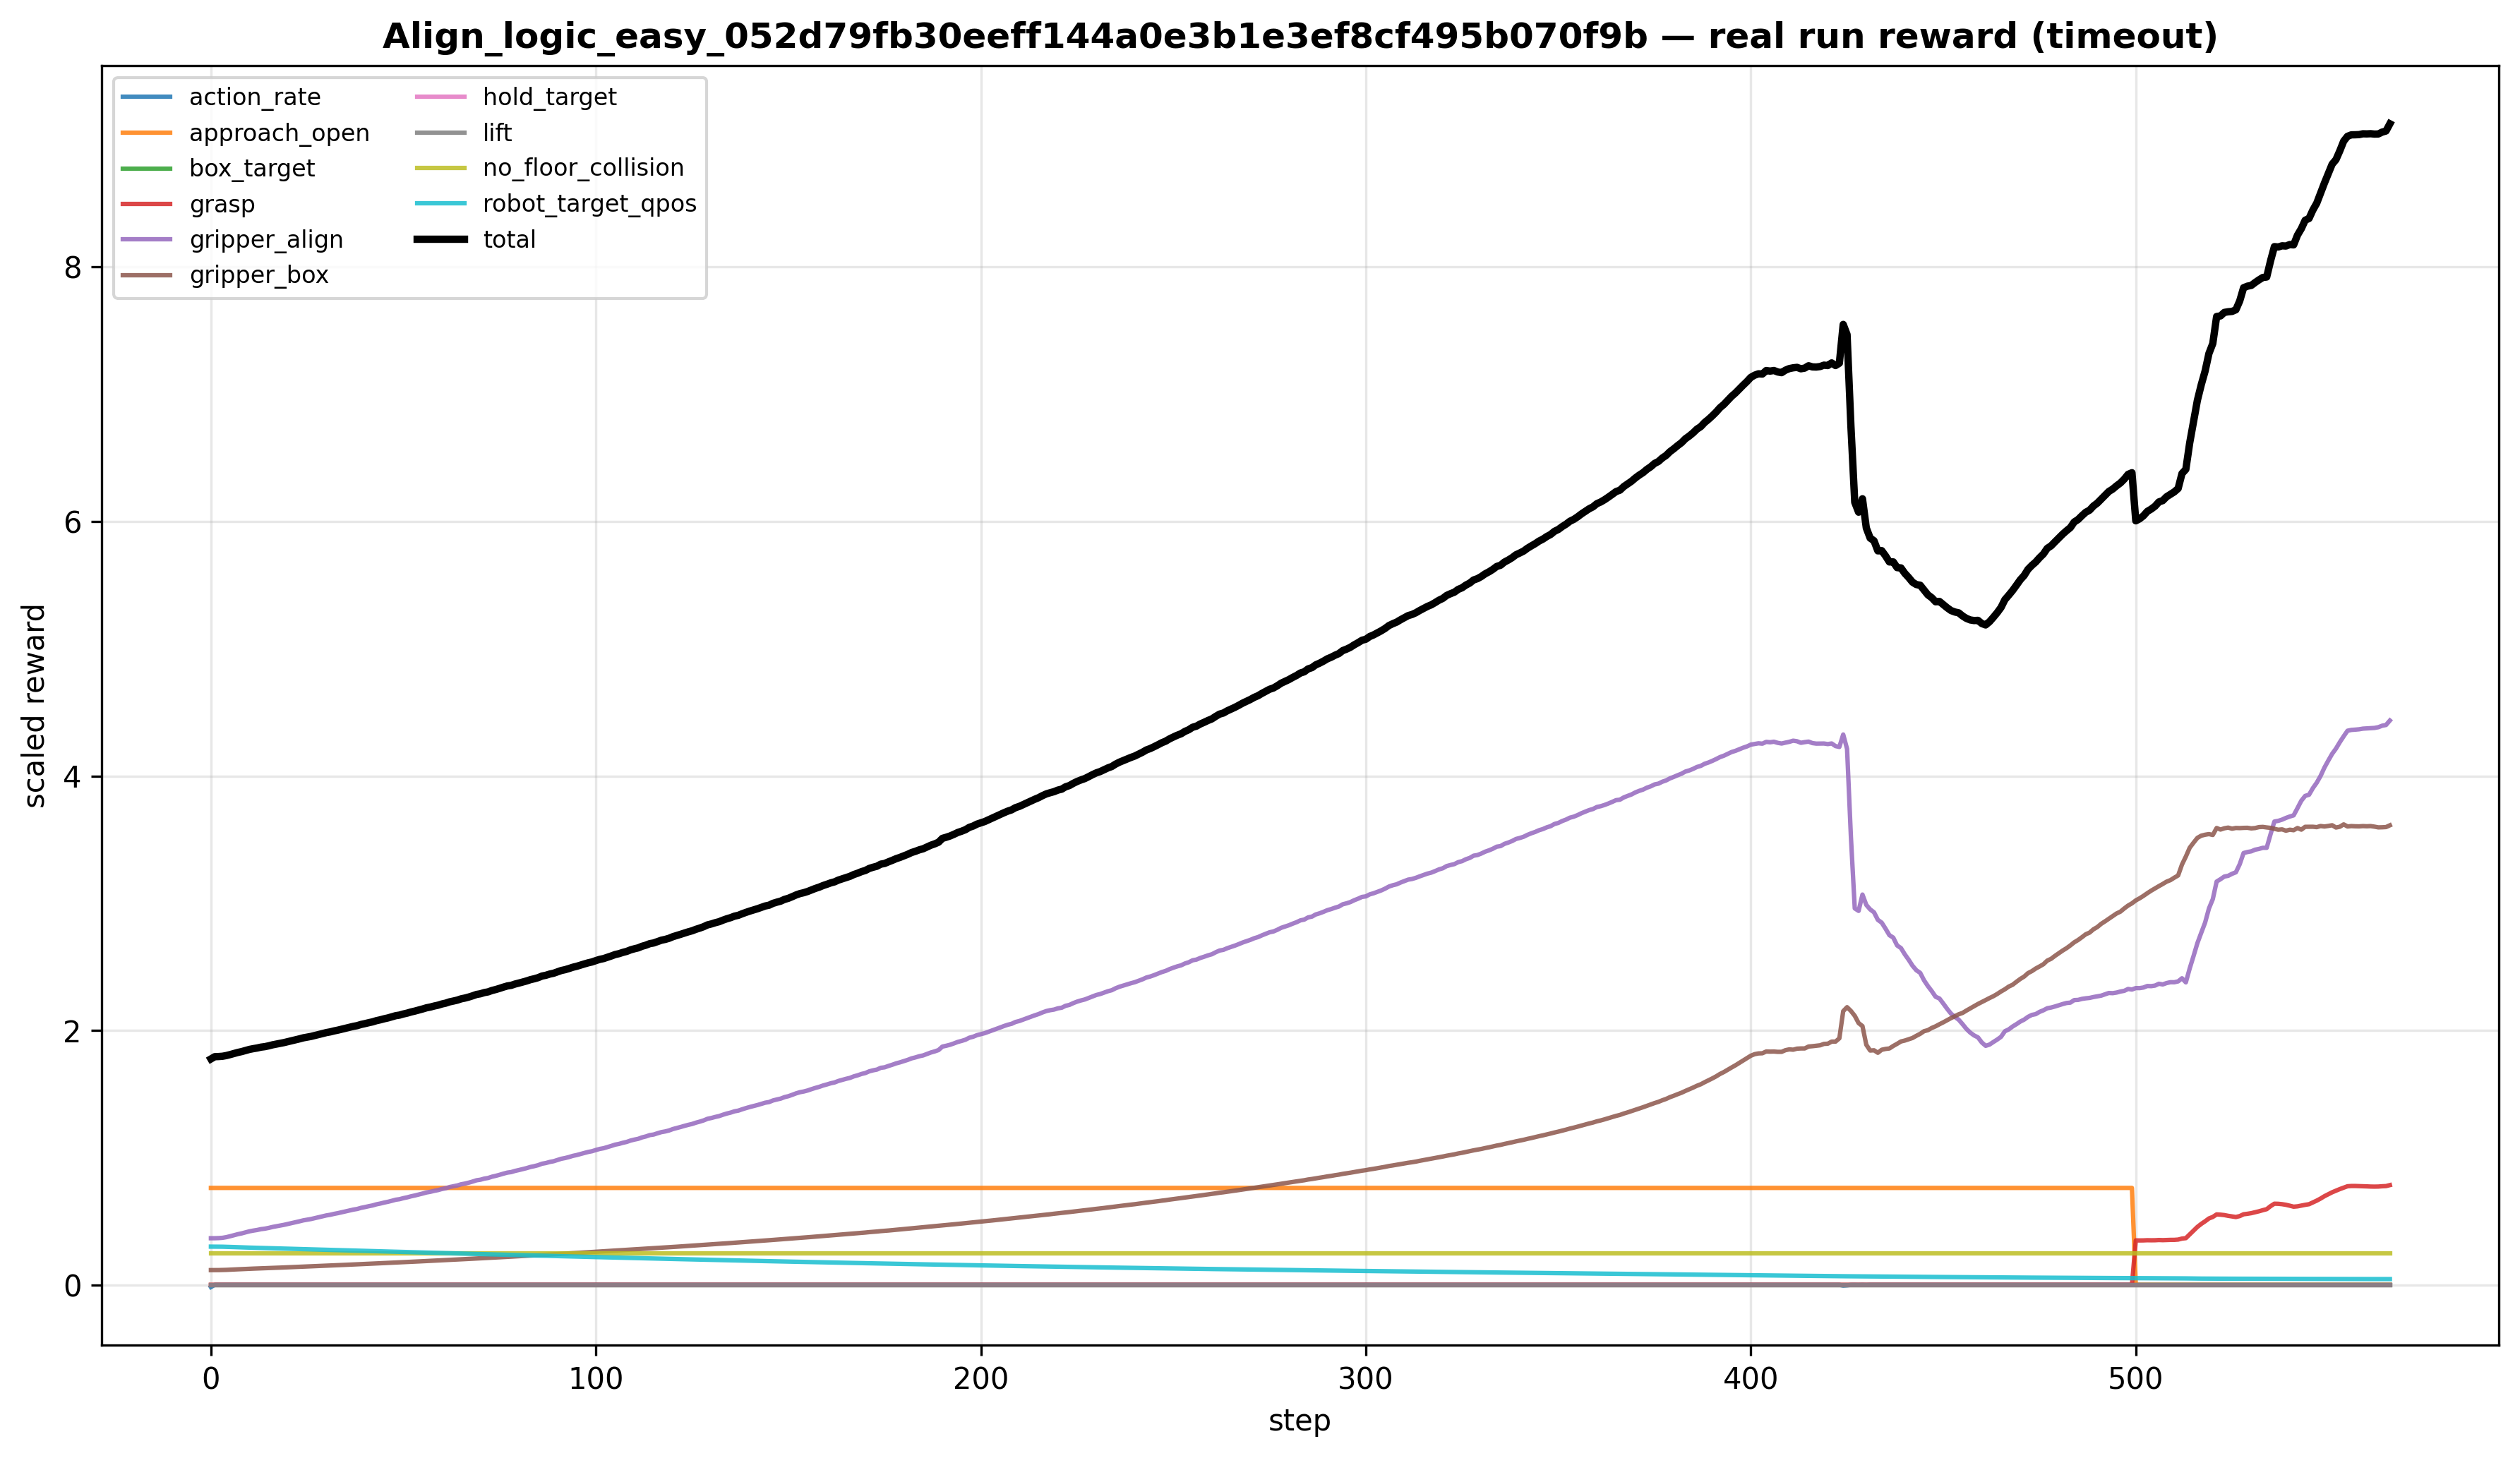

The data file committed next to this chart (first rows):
gripper_box, approach_open, grasp, lift, box_target, hold_target, gripper_align, no_floor_collision, robot_target_qpos, action_rate, raw_gripper_box, raw_approach_open, raw_grasp, raw_lift, raw_box_target, raw_hold_target, raw_gripper_align, raw_no_floor_collision, raw_robot_target_qpos, raw_action_rate, reward_total, reached, grasped, lifted
0.1154, 0.7616, 0.0, 0.0, 0.0, 0.0, 0.3661, 0.25, 0.3, -0.01764, 0.02886, 0.7616, 0.0, 0.0, 0.0, 0.0, 0.07322, 1.0, 1.0, 1.764, 1.775, 0.0, 0.0, 0.0
0.1155, 0.7616, 0.0, 0.0, 0.0, 0.0, 0.3662, 0.25, 0.3, -0.0001737, 0.02887, 0.7616, 0.0, 0.0, 0.0, 0.0, 0.07324, 1.0, 0.9999, 0.01737, 1.793, 0.0, 0.0, 0.0
0.1157, 0.7616, 0.0, 0.0, 0.0, 0.0, 0.3672, 0.25, 0.2998, -2.777886842817573e-06, 0.02893, 0.7616, 0.0, 0.0, 0.0, 0.0, 0.07344, 1.0, 0.9992, 0.0002778, 1.794, 0.0, 0.0, 0.0
0.1163, 0.7616, 0.0, 0.0, 0.0, 0.0, 0.3693, 0.25, 0.2993, -3.867753461428425e-07, 0.02906, 0.7616, 0.0, 0.0, 0.0, 0.0, 0.07386, 1.0, 0.9977, 3.867753461428425e-05, 1.796, 0.0, 0.0, 0.0
0.1174, 0.7616, 0.0, 0.0, 0.0, 0.0, 0.3745, 0.25, 0.2985, -2.1370500250653124e-07, 0.02934, 0.7616, 0.0, 0.0, 0.0, 0.0, 0.0749, 1.0, 0.9951, 2.1370500250653124e-05, 1.802, 0.0, 0.0, 0.0
0.1186, 0.7616, 0.0, 0.0, 0.0, 0.0, 0.3819, 0.25, 0.2977, -4.510165873412853e-07, 0.02966, 0.7616, 0.0, 0.0, 0.0, 0.0, 0.07637, 1.0, 0.9922, 4.5101658734128525e-05, 1.81, 0.0, 0.0, 0.0
0.1202, 0.7616, 0.0, 0.0, 0.0, 0.0, 0.39, 0.25, 0.2965, -5.886163496759966e-07, 0.03005, 0.7616, 0.0, 0.0, 0.0, 0.0, 0.07799, 1.0, 0.9884, 5.886163496759966e-05, 1.818, 0.0, 0.0, 0.0
0.1218, 0.7616, 0.0, 0.0, 0.0, 0.0, 0.3978, 0.25, 0.2953, -4.650554466506529e-07, 0.03045, 0.7616, 0.0, 0.0, 0.0, 0.0, 0.07956, 1.0, 0.9845, 4.650554466506529e-05, 1.827, 0.0, 0.0, 0.0
0.1232, 0.7616, 0.0, 0.0, 0.0, 0.0, 0.4042, 0.25, 0.2942, -3.9331985309490335e-07, 0.03081, 0.7616, 0.0, 0.0, 0.0, 0.0, 0.08084, 1.0, 0.9807, 3.9331985309490336e-05, 1.833, 0.0, 0.0, 0.0
0.1247, 0.7616, 0.0, 0.0, 0.0, 0.0, 0.4122, 0.25, 0.2932, -4.3715837298563544e-07, 0.03118, 0.7616, 0.0, 0.0, 0.0, 0.0, 0.08244, 1.0, 0.9772, 4.371583729856354e-05, 1.842, 0.0, 0.0, 0.0
0.1261, 0.7616, 0.0, 0.0, 0.0, 0.0, 0.4203, 0.25, 0.2923, -4.4779058678168226e-07, 0.03152, 0.7616, 0.0, 0.0, 0.0, 0.0, 0.08407, 1.0, 0.9742, 4.4779058678168226e-05, 1.85, 0.0, 0.0, 0.0
0.1272, 0.7616, 0.0, 0.0, 0.0, 0.0, 0.426, 0.25, 0.2914, -1.9117204752394647e-07, 0.03179, 0.7616, 0.0, 0.0, 0.0, 0.0, 0.08521, 1.0, 0.9714, 1.9117204752394645e-05, 1.856, 0.0, 0.0, 0.0
0.1282, 0.7616, 0.0, 0.0, 0.0, 0.0, 0.4308, 0.25, 0.2906, -2.7690781140288223e-07, 0.03205, 0.7616, 0.0, 0.0, 0.0, 0.0, 0.08617, 1.0, 0.9688, 2.7690781140288223e-05, 1.861, 0.0, 0.0, 0.0
0.1293, 0.7616, 0.0, 0.0, 0.0, 0.0, 0.4374, 0.25, 0.2899, -2.177634181177446e-07, 0.03231, 0.7616, 0.0, 0.0, 0.0, 0.0, 0.08748, 1.0, 0.9663, 2.1776341811774458e-05, 1.868, 0.0, 0.0, 0.0
0.1302, 0.7616, 0.0, 0.0, 0.0, 0.0, 0.4411, 0.25, 0.2891, -9.29288899277625e-08, 0.03255, 0.7616, 0.0, 0.0, 0.0, 0.0, 0.08822, 1.0, 0.9636, 9.29288899277625e-06, 1.872, 0.0, 0.0, 0.0
0.1314, 0.7616, 0.0, 0.0, 0.0, 0.0, 0.4472, 0.25, 0.2883, -3.791861884396008e-07, 0.03285, 0.7616, 0.0, 0.0, 0.0, 0.0, 0.08943, 1.0, 0.9608, 3.7918618843960084e-05, 1.878, 0.0, 0.0, 0.0
0.1326, 0.7616, 0.0, 0.0, 0.0, 0.0, 0.4546, 0.25, 0.2874, -1.9258706774341605e-07, 0.03316, 0.7616, 0.0, 0.0, 0.0, 0.0, 0.09091, 1.0, 0.958, 1.9258706774341605e-05, 1.886, 0.0, 0.0, 0.0
0.1339, 0.7616, 0.0, 0.0, 0.0, 0.0, 0.4603, 0.25, 0.2865, -2.6116544087850803e-07, 0.03347, 0.7616, 0.0, 0.0, 0.0, 0.0, 0.09205, 1.0, 0.955, 2.61165440878508e-05, 1.892, 0.0, 0.0, 0.0
0.1351, 0.7616, 0.0, 0.0, 0.0, 0.0, 0.4658, 0.25, 0.2856, -2.3153991875801695e-07, 0.03377, 0.7616, 0.0, 0.0, 0.0, 0.0, 0.09315, 1.0, 0.952, 2.3153991875801694e-05, 1.898, 0.0, 0.0, 0.0
0.1363, 0.7616, 0.0, 0.0, 0.0, 0.0, 0.4714, 0.25, 0.2847, -2.0621315434468658e-07, 0.03408, 0.7616, 0.0, 0.0, 0.0, 0.0, 0.09429, 1.0, 0.949, 2.0621315434468657e-05, 1.904, 0.0, 0.0, 0.0
0.1376, 0.7616, 0.0, 0.0, 0.0, 0.0, 0.4783, 0.25, 0.2838, -2.79472108342671e-07, 0.0344, 0.7616, 0.0, 0.0, 0.0, 0.0, 0.09565, 1.0, 0.9461, 2.79472108342671e-05, 1.911, 0.0, 0.0, 0.0
0.1388, 0.7616, 0.0, 0.0, 0.0, 0.0, 0.4847, 0.25, 0.283, -2.3282458776086035e-07, 0.0347, 0.7616, 0.0, 0.0, 0.0, 0.0, 0.09694, 1.0, 0.9432, 2.3282458776086035e-05, 1.918, 0.0, 0.0, 0.0
0.1402, 0.7616, 0.0, 0.0, 0.0, 0.0, 0.4917, 0.25, 0.2821, -3.607603981087282e-07, 0.03505, 0.7616, 0.0, 0.0, 0.0, 0.0, 0.09833, 1.0, 0.9404, 3.607603981087282e-05, 1.926, 0.0, 0.0, 0.0
0.1414, 0.7616, 0.0, 0.0, 0.0, 0.0, 0.499, 0.25, 0.2812, -1.8489577495117704e-07, 0.03535, 0.7616, 0.0, 0.0, 0.0, 0.0, 0.0998, 1.0, 0.9375, 1.8489577495117704e-05, 1.933, 0.0, 0.0, 0.0
0.1428, 0.7616, 0.0, 0.0, 0.0, 0.0, 0.5066, 0.25, 0.2804, -3.4660853748258447e-07, 0.03569, 0.7616, 0.0, 0.0, 0.0, 0.0, 0.1013, 1.0, 0.9346, 3.466085374825845e-05, 1.941, 0.0, 0.0, 0.0
0.144, 0.7616, 0.0, 0.0, 0.0, 0.0, 0.5116, 0.25, 0.2795, -1.6132806391580545e-07, 0.03599, 0.7616, 0.0, 0.0, 0.0, 0.0, 0.1023, 1.0, 0.9317, 1.6132806391580545e-05, 1.947, 0.0, 0.0, 0.0
0.1451, 0.7616, 0.0, 0.0, 0.0, 0.0, 0.517, 0.25, 0.2787, -1.5376458043059316e-07, 0.03629, 0.7616, 0.0, 0.0, 0.0, 0.0, 0.1034, 1.0, 0.9289, 1.5376458043059316e-05, 1.952, 0.0, 0.0, 0.0
0.1464, 0.7616, 0.0, 0.0, 0.0, 0.0, 0.524, 0.25, 0.2778, -2.4690590292877903e-07, 0.03661, 0.7616, 0.0, 0.0, 0.0, 0.0, 0.1048, 1.0, 0.926, 2.46905902928779e-05, 1.96, 0.0, 0.0, 0.0
0.1478, 0.7616, 0.0, 0.0, 0.0, 0.0, 0.5311, 0.25, 0.2769, -2.4935395803074576e-07, 0.03694, 0.7616, 0.0, 0.0, 0.0, 0.0, 0.1062, 1.0, 0.9231, 2.4935395803074578e-05, 1.967, 0.0, 0.0, 0.0
0.1491, 0.7616, 0.0, 0.0, 0.0, 0.0, 0.5382, 0.25, 0.2761, -2.7131422808093775e-07, 0.03728, 0.7616, 0.0, 0.0, 0.0, 0.0, 0.1076, 1.0, 0.9202, 2.7131422808093775e-05, 1.975, 0.0, 0.0, 0.0
0.1505, 0.7616, 0.0, 0.0, 0.0, 0.0, 0.5455, 0.25, 0.2752, -2.2050932552197812e-07, 0.03761, 0.7616, 0.0, 0.0, 0.0, 0.0, 0.1091, 1.0, 0.9173, 2.205093255219781e-05, 1.983, 0.0, 0.0, 0.0
0.1518, 0.7616, 0.0, 0.0, 0.0, 0.0, 0.5504, 0.25, 0.2743, -1.877510848803665e-07, 0.03794, 0.7616, 0.0, 0.0, 0.0, 0.0, 0.1101, 1.0, 0.9145, 1.877510848803665e-05, 1.988, 0.0, 0.0, 0.0
0.1531, 0.7616, 0.0, 0.0, 0.0, 0.0, 0.5575, 0.25, 0.2735, -2.1482328631874937e-07, 0.03827, 0.7616, 0.0, 0.0, 0.0, 0.0, 0.1115, 1.0, 0.9116, 2.1482328631874936e-05, 1.996, 0.0, 0.0, 0.0
0.1544, 0.7616, 0.0, 0.0, 0.0, 0.0, 0.5634, 0.25, 0.2726, -1.9453157270712951e-07, 0.0386, 0.7616, 0.0, 0.0, 0.0, 0.0, 0.1127, 1.0, 0.9087, 1.945315727071295e-05, 2.002, 0.0, 0.0, 0.0
0.1557, 0.7616, 0.0, 0.0, 0.0, 0.0, 0.5704, 0.25, 0.2718, -2.0440919468636687e-07, 0.03892, 0.7616, 0.0, 0.0, 0.0, 0.0, 0.1141, 1.0, 0.9059, 2.0440919468636687e-05, 2.009, 0.0, 0.0, 0.0
0.1569, 0.7616, 0.0, 0.0, 0.0, 0.0, 0.5768, 0.25, 0.2709, -1.1878059527348217e-07, 0.03924, 0.7616, 0.0, 0.0, 0.0, 0.0, 0.1154, 1.0, 0.903, 1.1878059527348217e-05, 2.016, 0.0, 0.0, 0.0
0.1584, 0.7616, 0.0, 0.0, 0.0, 0.0, 0.584, 0.25, 0.2701, -3.271684936412278e-07, 0.0396, 0.7616, 0.0, 0.0, 0.0, 0.0, 0.1168, 1.0, 0.9002, 3.271684936412278e-05, 2.024, 0.0, 0.0, 0.0
0.1597, 0.7616, 0.0, 0.0, 0.0, 0.0, 0.591, 0.25, 0.2692, -2.1472559873336738e-07, 0.03993, 0.7616, 0.0, 0.0, 0.0, 0.0, 0.1182, 1.0, 0.8973, 2.147255987333674e-05, 2.031, 0.0, 0.0, 0.0
0.1611, 0.7616, 0.0, 0.0, 0.0, 0.0, 0.5962, 0.25, 0.2683, -1.3389656933648908e-07, 0.04027, 0.7616, 0.0, 0.0, 0.0, 0.0, 0.1192, 1.0, 0.8944, 1.3389656933648908e-05, 2.037, 0.0, 0.0, 0.0
0.1625, 0.7616, 0.0, 0.0, 0.0, 0.0, 0.6049, 0.25, 0.2675, -2.703712279107651e-07, 0.04062, 0.7616, 0.0, 0.0, 0.0, 0.0, 0.121, 1.0, 0.8916, 2.7037122791076507e-05, 2.046, 0.0, 0.0, 0.0
0.1639, 0.7616, 0.0, 0.0, 0.0, 0.0, 0.611, 0.25, 0.2666, -1.9033526377443266e-07, 0.04097, 0.7616, 0.0, 0.0, 0.0, 0.0, 0.1222, 1.0, 0.8888, 1.9033526377443266e-05, 2.053, 0.0, 0.0, 0.0
0.1652, 0.7616, 0.0, 0.0, 0.0, 0.0, 0.6178, 0.25, 0.2658, -1.9211928471651875e-07, 0.0413, 0.7616, 0.0, 0.0, 0.0, 0.0, 0.1236, 1.0, 0.8859, 1.9211928471651873e-05, 2.06, 0.0, 0.0, 0.0
0.1666, 0.7616, 0.0, 0.0, 0.0, 0.0, 0.6238, 0.25, 0.2649, -2.267186072835159e-07, 0.04165, 0.7616, 0.0, 0.0, 0.0, 0.0, 0.1248, 1.0, 0.8831, 2.267186072835159e-05, 2.067, 0.0, 0.0, 0.0
0.168, 0.7616, 0.0, 0.0, 0.0, 0.0, 0.6326, 0.25, 0.2641, -1.491120031277271e-07, 0.04201, 0.7616, 0.0, 0.0, 0.0, 0.0, 0.1265, 1.0, 0.8802, 1.491120031277271e-05, 2.076, 0.0, 0.0, 0.0
0.1694, 0.7616, 0.0, 0.0, 0.0, 0.0, 0.6388, 0.25, 0.2632, -2.590135252789061e-07, 0.04236, 0.7616, 0.0, 0.0, 0.0, 0.0, 0.1278, 1.0, 0.8774, 2.590135252789061e-05, 2.083, 0.0, 0.0, 0.0
0.1708, 0.7616, 0.0, 0.0, 0.0, 0.0, 0.6463, 0.25, 0.2624, -1.993619278818637e-07, 0.04271, 0.7616, 0.0, 0.0, 0.0, 0.0, 0.1293, 1.0, 0.8746, 1.993619278818637e-05, 2.091, 0.0, 0.0, 0.0
0.1721, 0.7616, 0.0, 0.0, 0.0, 0.0, 0.6527, 0.25, 0.2615, -1.157336426538258e-07, 0.04302, 0.7616, 0.0, 0.0, 0.0, 0.0, 0.1305, 1.0, 0.8717, 1.157336426538258e-05, 2.098, 0.0, 0.0, 0.0
0.1737, 0.7616, 0.0, 0.0, 0.0, 0.0, 0.6603, 0.25, 0.2607, -3.427582717087374e-07, 0.04343, 0.7616, 0.0, 0.0, 0.0, 0.0, 0.1321, 1.0, 0.8689, 3.427582717087374e-05, 2.106, 0.0, 0.0, 0.0
0.1752, 0.7616, 0.0, 0.0, 0.0, 0.0, 0.6687, 0.25, 0.2598, -2.0534075224176717e-07, 0.0438, 0.7616, 0.0, 0.0, 0.0, 0.0, 0.1337, 1.0, 0.8661, 2.0534075224176718e-05, 2.115, 0.0, 0.0, 0.0
0.1765, 0.7616, 0.0, 0.0, 0.0, 0.0, 0.673, 0.25, 0.259, -1.3101871678744547e-07, 0.04413, 0.7616, 0.0, 0.0, 0.0, 0.0, 0.1346, 1.0, 0.8633, 1.3101871678744548e-05, 2.12, 0.0, 0.0, 0.0
0.178, 0.7616, 0.0, 0.0, 0.0, 0.0, 0.6811, 0.25, 0.2581, -1.9139721709970914e-07, 0.0445, 0.7616, 0.0, 0.0, 0.0, 0.0, 0.1362, 1.0, 0.8604, 1.9139721709970914e-05, 2.129, 0.0, 0.0, 0.0
0.1794, 0.7616, 0.0, 0.0, 0.0, 0.0, 0.6875, 0.25, 0.2573, -1.783004879964134e-07, 0.04485, 0.7616, 0.0, 0.0, 0.0, 0.0, 0.1375, 1.0, 0.8576, 1.783004879964134e-05, 2.136, 0.0, 0.0, 0.0
0.1809, 0.7616, 0.0, 0.0, 0.0, 0.0, 0.6957, 0.25, 0.2565, -1.8903299973838106e-07, 0.04522, 0.7616, 0.0, 0.0, 0.0, 0.0, 0.1391, 1.0, 0.8549, 1.8903299973838106e-05, 2.145, 0.0, 0.0, 0.0
0.1823, 0.7616, 0.0, 0.0, 0.0, 0.0, 0.7022, 0.25, 0.2556, -1.763121663428402e-07, 0.04558, 0.7616, 0.0, 0.0, 0.0, 0.0, 0.1404, 1.0, 0.8521, 1.763121663428402e-05, 2.152, 0.0, 0.0, 0.0
0.1838, 0.7616, 0.0, 0.0, 0.0, 0.0, 0.7098, 0.25, 0.2548, -1.7488144582480936e-07, 0.04594, 0.7616, 0.0, 0.0, 0.0, 0.0, 0.142, 1.0, 0.8493, 1.7488144582480936e-05, 2.16, 0.0, 0.0, 0.0
0.1854, 0.7616, 0.0, 0.0, 0.0, 0.0, 0.7174, 0.25, 0.2539, -2.0716314289404015e-07, 0.04634, 0.7616, 0.0, 0.0, 0.0, 0.0, 0.1435, 1.0, 0.8464, 2.0716314289404014e-05, 2.168, 0.0, 0.0, 0.0
0.187, 0.7616, 0.0, 0.0, 0.0, 0.0, 0.7257, 0.25, 0.2531, -2.1896790801001488e-07, 0.04675, 0.7616, 0.0, 0.0, 0.0, 0.0, 0.1451, 1.0, 0.8436, 2.1896790801001487e-05, 2.177, 0.0, 0.0, 0.0
0.1883, 0.7616, 0.0, 0.0, 0.0, 0.0, 0.7311, 0.25, 0.2523, -1.4380337814548506e-07, 0.04708, 0.7616, 0.0, 0.0, 0.0, 0.0, 0.1462, 1.0, 0.8409, 1.4380337814548505e-05, 2.183, 0.0, 0.0, 0.0
0.1898, 0.7616, 0.0, 0.0, 0.0, 0.0, 0.7385, 0.25, 0.2514, -1.705549882480284e-07, 0.04746, 0.7616, 0.0, 0.0, 0.0, 0.0, 0.1477, 1.0, 0.8381, 1.705549882480284e-05, 2.191, 0.0, 0.0, 0.0
0.1913, 0.7616, 0.0, 0.0, 0.0, 0.0, 0.7445, 0.25, 0.2506, -1.2783700803278842e-07, 0.04782, 0.7616, 0.0, 0.0, 0.0, 0.0, 0.1489, 1.0, 0.8353, 1.2783700803278841e-05, 2.198, 0.0, 0.0, 0.0
... 507 more rows
